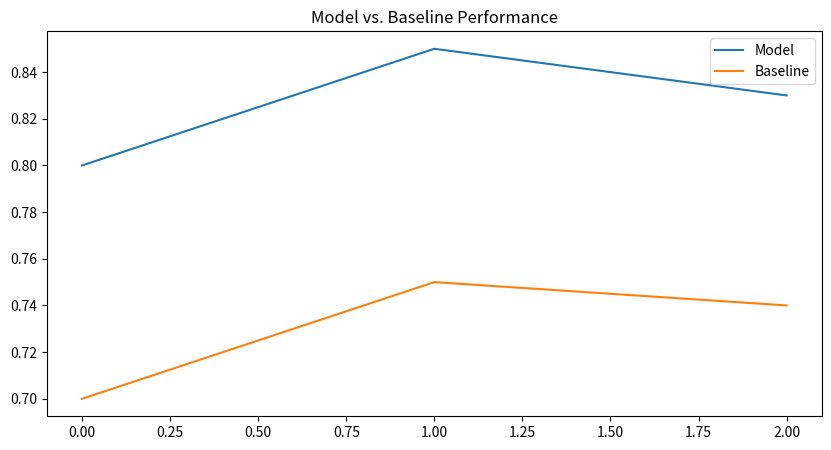

Python code for this plot:
import matplotlib.pyplot as plt

def plot_model_vs_baseline(model_metrics, baseline_metrics):
    plt.figure(figsize=(10, 5))
    plt.plot(model_metrics, label='Model')
    plt.plot(baseline_metrics, label='Baseline')
    plt.legend()
    plt.title('Model vs. Baseline Performance')
    plt.show()

if __name__ == '__main__':
    model_metrics = [0.8, 0.85, 0.83]
    baseline_metrics = [0.7, 0.75, 0.74]
    plot_model_vs_baseline(model_metrics, baseline_metrics)
